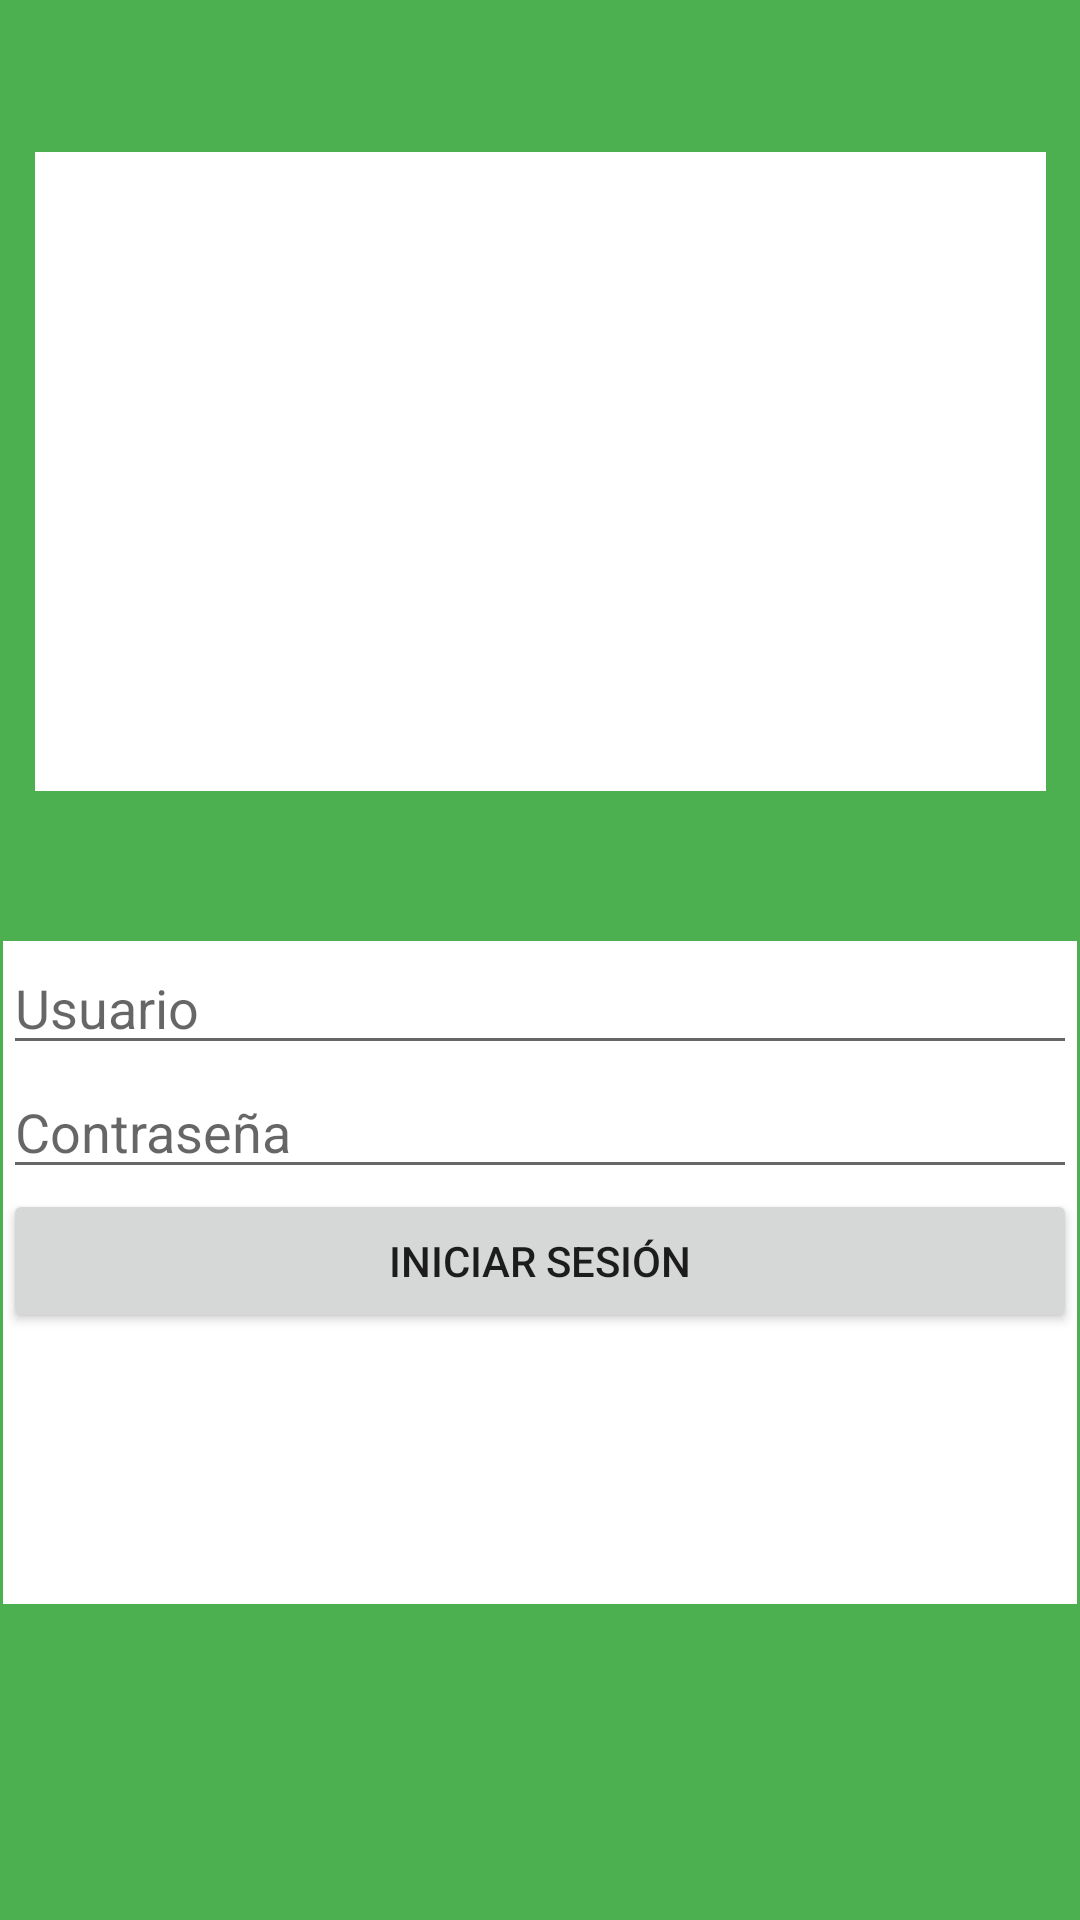

Android layout source for this screen:
<!-- AndroidManifest.xml: application theme Theme.Eva_03VJara -->
<!-- res/layout/activity_main.xml -->
<?xml version="1.0" encoding="utf-8"?>
<androidx.constraintlayout.widget.ConstraintLayout xmlns:android="http://schemas.android.com/apk/res/android"
    xmlns:app="http://schemas.android.com/apk/res-auto"
    xmlns:tools="http://schemas.android.com/tools"
    android:layout_width="match_parent"
    android:layout_height="match_parent"
    android:background="#4CAF50"
    tools:context=".MainActivity" >

    <LinearLayout
        android:id="@+id/linearLayout"
        android:layout_width="358dp"
        android:layout_height="221dp"
        android:background="#FFFFFF"
        android:orientation="vertical"
        app:layout_constraintBottom_toBottomOf="parent"
        app:layout_constraintEnd_toEndOf="parent"
        app:layout_constraintHorizontal_bias="0.49"
        app:layout_constraintStart_toStartOf="parent"
        app:layout_constraintTop_toTopOf="parent"
        app:layout_constraintVertical_bias="0.749">

        <EditText
            android:id="@+id/et1"
            android:layout_width="match_parent"
            android:layout_height="wrap_content"
            android:ems="10"
            android:hint="Usuario"
            android:inputType="textPersonName" />

        <EditText
            android:id="@+id/et2"
            android:layout_width="match_parent"
            android:layout_height="wrap_content"
            android:ems="10"
            android:hint="Contraseña"
            android:inputType="textPersonName" />

        <Button
            android:id="@+id/button4"
            android:layout_width="match_parent"
            android:layout_height="wrap_content"
            android:onClick="Menu"
            android:text="Iniciar Sesión" />
    </LinearLayout>

    <ImageView
        android:id="@+id/imageView"
        android:layout_width="337dp"
        android:layout_height="213dp"
        android:background="#FFFFFF"
        app:layout_constraintBottom_toTopOf="@+id/linearLayout"
        app:layout_constraintEnd_toEndOf="parent"
        app:layout_constraintStart_toStartOf="parent"
        app:layout_constraintTop_toTopOf="parent"
        app:layout_constraintVertical_bias="0.502"
        app:srcCompat="@drawable/logo" />

</androidx.constraintlayout.widget.ConstraintLayout>
<!-- resources referenced by this layout -->
<resources>
  <style name="Theme.Eva_03VJara" parent="Theme.MaterialComponents.DayNight.DarkActionBar">
          
          <item name="colorPrimary">@color/purple_500</item>
          <item name="colorPrimaryVariant">@color/purple_700</item>
          <item name="colorOnPrimary">@color/white</item>
          
          <item name="colorSecondary">@color/teal_200</item>
          <item name="colorSecondaryVariant">@color/teal_700</item>
          <item name="colorOnSecondary">@color/black</item>
          
          <item name="android:statusBarColor" tools:targetApi="l">?attr/colorPrimaryVariant</item>
          
      </style>
  <!-- not gathered from this repository: default colours our renderer supplied (Android Studio template values) -->
  <color name="purple_500">#FF6200EE</color>
  <color name="purple_700">#FF3700B3</color>
  <color name="teal_200">#FF03DAC5</color>
  <color name="teal_700">#FF018786</color>
  <color name="black">#FF000000</color>
  <color name="white">#FFFFFFFF</color>
</resources>
